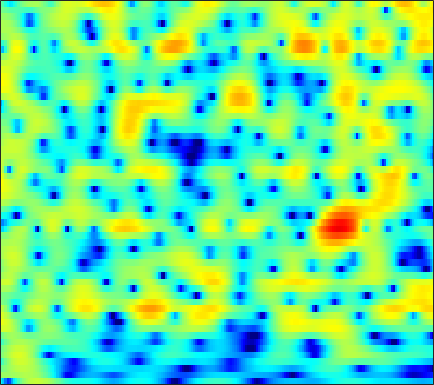

The data file committed next to this chart (first rows):
-5.5117, -7.5273, -10.951, -14.11, -13.097, -9.2726, -6.0612, -4.1847, -2.2422, -0.76314, 0.37816, 1.0577, 1.7614, 2.2692, 2.535, 2.7678, 2.8678, 2.8646, 2.7707, 2.5764, 2.2859, 2.0073, 1.5658, 1.0387
1.188, 1.1, 1.03, 1.025, 1.063, 1.166, 1.315, 1.447, 1.631, 1.8, 1.934, 1.999, 2.023, 1.967, 1.868, 1.652, 1.333, 1.024, 0.5123, -0.1159, -0.8713, -1.526, -2.524, -3.678
-0.6896, -0.2514, 0.3186, 0.8472, 1.209, 1.632, 1.979, 2.188, 2.395, 2.518, 2.554, 2.52, 2.397, 2.177, 1.949, 1.558, 1.068, 0.6382, -0.01837, -0.7694, -1.617, -2.314, -3.324, -4.421
-3.54, -2.117, -0.603, 0.5848, 1.303, 2.067, 2.634, 2.942, 3.208, 3.317, 3.275, 3.148, 2.855, 2.423, 2.011, 1.348, 0.5691, -0.07999, -1.01, -1.989, -2.984, -3.718, -4.654, -5.533
-0.2898, 0.3714, 1.206, 1.948, 2.429, 2.96, 3.356, 3.559, 3.693, 3.668, 3.474, 3.212, 2.697, 1.979, 1.291, 0.1501, -1.29, -2.605, -4.758, -7.534, -11.22, -14.68, -17.76, -14.99
-0.7088, -0.1173, 0.6418, 1.329, 1.778, 2.272, 2.642, 2.833, 2.967, 2.967, 2.824, 2.623, 2.23, 1.688, 1.179, 0.3636, -0.6117, -1.436, -2.634, -3.863, -4.977, -5.605, -6.024, -5.927
-3.423, -2.247, -0.9923, -0.03197, 0.5277, 1.088, 1.467, 1.647, 1.765, 1.765, 1.672, 1.553, 1.338, 1.077, 0.8633, 0.5573, 0.2273, -0.02419, -0.3494, -0.6518, -0.9106, -1.068, -1.228, -1.326
-0.9354, -0.2278, 0.5045, 0.9964, 1.221, 1.339, 1.271, 1.109, 0.7705, 0.337, -0.131, -0.4564, -0.7962, -0.9644, -0.965, -0.8226, -0.5792, -0.3725, -0.1074, 0.1052, 0.2487, 0.3086, 0.325, 0.2626
3.451, 3.444, 3.354, 3.127, 2.85, 2.318, 1.551, 0.8015, -0.4898, -2.206, -4.475, -6.574, -9.469, -10.05, -8.305, -5.538, -3.322, -2.046, -0.7768, 0.103, 0.6675, 0.9151, 1.045, 0.9691
4.551, 4.261, 3.801, 3.245, 2.761, 2.014, 1.139, 0.3859, -0.7658, -2.137, -3.712, -4.948, -6.281, -6.465, -5.655, -4.02, -2.457, -1.487, -0.5142, 0.1193, 0.4548, 0.5298, 0.4177, 0.1057
3.885, 3.425, 2.651, 1.725, 0.9704, -0.01005, -0.822, -1.225, -1.459, -1.407, -1.186, -0.9518, -0.5626, -0.1368, 0.2101, 0.6736, 1.089, 1.312, 1.42, 1.278, 0.8564, 0.3269, -0.6638, -1.934
2.71, 2.134, 0.911, -0.95, -2.931, -6.816, -13.19, -15.36, -8.902, -4.606, -1.913, -0.4813, 0.9602, 2.025, 2.614, 3.166, 3.48, 3.562, 3.449, 3.035, 2.253, 1.397, -0.213, -2.547
0.01217, -0.2028, -0.8134, -1.765, -2.646, -3.882, -4.779, -4.933, -4.345, -3.228, -1.974, -1.105, -0.1067, 0.7278, 1.245, 1.781, 2.131, 2.266, 2.293, 2.127, 1.777, 1.408, 0.7876, 0.1032
-0.4261, -0.3311, -0.3929, -0.6239, -0.8779, -1.275, -1.646, -1.873, -2.061, -2.08, -1.934, -1.693, -1.243, -0.7134, -0.2918, 0.2711, 0.7645, 1.051, 1.303, 1.409, 1.38, 1.265, 1.026, 0.7456
1.345, 1.545, 1.62, 1.465, 1.204, 0.6457, -0.1556, -0.9166, -2.138, -3.487, -4.663, -5.044, -4.518, -3.17, -2.026, -0.6356, 0.4746, 1.125, 1.709, 1.997, 2.016, 1.868, 1.48, 0.8871
2.638, 2.997, 3.237, 3.191, 2.949, 2.325, 1.289, 0.1841, -1.892, -4.982, -9.848, -13.83, -10.11, -5.312, -2.877, -0.6067, 0.8944, 1.656, 2.306, 2.575, 2.492, 2.192, 1.456, 0.2487
0.9633, 1.574, 2.139, 2.418, 2.444, 2.246, 1.795, 1.314, 0.5228, -0.3121, -1.034, -1.373, -1.404, -1.071, -0.6958, -0.159, 0.3325, 0.6125, 0.8502, 0.934, 0.8112, 0.5796, 0.03454, -0.7735
-0.3231, 0.5284, 1.389, 1.97, 2.236, 2.379, 2.321, 2.157, 1.819, 1.383, 0.9058, 0.5249, 0.02438, -0.4154, -0.7226, -1.081, -1.32, -1.408, -1.411, -1.326, -1.179, -1.091, -1.043, -1.091
0.1067, 1.003, 1.927, 2.578, 2.901, 3.128, 3.14, 3.01, 2.678, 2.146, 1.445, 0.7901, -0.2922, -1.606, -2.735, -4.383, -5.959, -6.71, -6.639, -5.574, -4.193, -3.246, -2.199, -1.451
1.183, 1.829, 2.512, 2.991, 3.228, 3.378, 3.328, 3.172, 2.782, 2.178, 1.318, 0.5161, -0.8535, -2.676, -4.429, -7.595, -12.54, -17.7, -15.51, -9.889, -6.444, -4.675, -2.958, -1.786
1.567, 1.901, 2.268, 2.538, 2.665, 2.723, 2.648, 2.498, 2.155, 1.657, 0.9692, 0.3451, -0.6139, -1.72, -2.605, -3.744, -4.686, -5.103, -5.117, -4.578, -3.735, -3.041, -2.209, -1.525
1.312, 1.422, 1.596, 1.773, 1.884, 1.982, 1.995, 1.923, 1.715, 1.379, 0.9127, 0.4516, -0.2275, -0.9546, -1.506, -2.135, -2.565, -2.733, -2.695, -2.397, -1.958, -1.585, -1.126, -0.7539
0.04066, 0.03195, 0.2498, 0.6619, 1.028, 1.478, 1.812, 1.959, 2.002, 1.828, 1.462, 1.02, 0.2056, -0.8243, -1.725, -2.944, -3.813, -3.965, -3.397, -2.311, -1.13, -0.3669, 0.4205, 0.8958
-6.788, -6.931, -4.913, -2.595, -1.227, 0.11, 1.017, 1.511, 1.938, 2.117, 1.992, 1.727, 0.9288, -0.5074, -2.155, -5.827, -13.88, -25.68, -8.144, -2.839, 0.1316, 1.607, 2.88, 3.513
-10.3, -10.56, -8.478, -6.391, -5.39, -4.647, -4.289, -3.968, -3.303, -2.299, -1.396, -0.8452, -0.4482, -0.4933, -0.7265, -1.24, -1.589, -1.446, -0.6546, 0.5357, 1.75, 2.527, 3.305, 3.722
-4.223, -4.562, -5.068, -5.892, -6.9, -9.22, -13.86, -20.97, -16.33, -9.32, -5.461, -3.643, -1.967, -0.8713, -0.3294, 0.2174, 0.6205, 0.9083, 1.279, 1.668, 2.056, 2.305, 2.571, 2.758
-0.6734, -0.9676, -1.542, -2.357, -3.135, -4.354, -5.506, -5.979, -5.683, -4.407, -2.967, -1.946, -0.852, -0.01709, 0.4405, 0.8715, 1.149, 1.256, 1.325, 1.314, 1.233, 1.149, 1.023, 0.949
2.307, 2.131, 1.798, 1.394, 1.056, 0.6207, 0.2805, 0.1025, 0.01927, 0.09699, 0.2814, 0.424, 0.6283, 0.745, 0.79, 0.7339, 0.5655, 0.3579, -0.0381, -0.5983, -1.329, -1.968, -2.882, -3.724
3.958, 3.818, 3.57, 3.275, 3.033, 2.697, 2.352, 2.095, 1.779, 1.433, 1.107, 0.835, 0.4584, 0.03473, -0.2971, -0.7687, -1.28, -1.71, -2.417, -3.342, -4.617, -5.93, -8.496, -12.79
4.732, 4.529, 4.212, 3.857, 3.587, 3.208, 2.795, 2.463, 1.958, 1.348, 0.6172, -0.01615, -0.9875, -2.011, -2.776, -3.619, -4.227, -4.508, -4.77, -5.069, -5.596, -6.179, -7.201, -8.285
5.163, 4.7, 4.08, 3.534, 3.205, 2.884, 2.639, 2.432, 2.017, 1.397, 0.4122, -0.5919, -2.414, -4.887, -7.252, -10.5, -11.15, -9.556, -7.253, -5.676, -4.75, -4.377, -4.105, -3.998
5.055, 3.773, 1.893, 0.3685, -0.03471, 0.5222, 1.548, 2.192, 2.69, 2.686, 2.146, 1.384, -0.1966, -2.489, -4.693, -7.673, -8.223, -6.688, -4.445, -2.823, -1.842, -1.425, -1.23, -1.341
3.764, 1.663, -2.588, -10.15, -11.76, -4.309, -0.3985, 1.32, 2.726, 3.36, 3.485, 3.279, 2.739, 1.98, 1.391, 0.6958, 0.2639, 0.122, 0.1094, 0.1243, 0.04734, -0.1329, -0.6358, -1.494
3.056, 2.245, 1.176, 0.4234, 0.2406, 0.5346, 1.184, 1.689, 2.223, 2.533, 2.605, 2.49, 2.187, 1.724, 1.323, 0.7372, 0.1817, -0.2187, -0.728, -1.226, -1.719, -2.149, -2.807, -3.672
2.75, 2.637, 2.486, 2.369, 2.332, 2.344, 2.404, 2.461, 2.47, 2.404, 2.183, 1.938, 1.454, 0.8248, 0.2506, -0.6092, -1.559, -2.28, -3.183, -3.901, -4.399, -4.629, -4.814, -4.961
2.334, 2.592, 2.839, 2.994, 3.067, 3.115, 3.102, 3.052, 2.937, 2.716, 2.374, 2.022, 1.378, 0.5083, -0.3351, -1.739, -3.56, -5.192, -7.599, -9.54, -9.749, -8.836, -7.362, -6.14
1.615, 2.139, 2.621, 2.907, 3.007, 3.04, 3.001, 2.933, 2.837, 2.698, 2.516, 2.273, 1.81, 1.065, 0.2779, -1.189, -3.283, -5.44, -9.532, -15.09, -14.18, -10.57, -7.286, -5.306
0.754, 1.349, 1.772, 1.825, 1.668, 1.28, 0.8502, 0.6333, 0.5794, 0.8746, 1.321, 1.644, 1.917, 1.924, 1.739, 1.209, 0.4157, -0.3164, -1.3, -2.057, -2.34, -2.251, -1.952, -1.674
0.2611, 0.5341, 0.4731, -0.1384, -1, -2.825, -5.596, -7.992, -8.568, -5.333, -2.283, -0.5689, 1.007, 2.014, 2.46, 2.752, 2.771, 2.659, 2.404, 2.089, 1.764, 1.515, 1.162, 0.7069
-0.3721, -0.3878, -0.6577, -1.297, -2.081, -3.656, -5.867, -7.508, -7.76, -5.313, -2.59, -0.9629, 0.6711, 1.803, 2.371, 2.851, 3.058, 3.085, 2.97, 2.734, 2.367, 2.022, 1.467, 0.7615
-1.832, -1.729, -1.511, -1.306, -1.226, -1.199, -1.214, -1.141, -0.8484, -0.273, 0.427, 0.9759, 1.623, 2.121, 2.382, 2.574, 2.604, 2.535, 2.329, 2.009, 1.573, 1.163, 0.4906, -0.3395
-6.594, -5.219, -3.088, -1.356, -0.3793, 0.575, 1.244, 1.594, 1.96, 2.216, 2.402, 2.493, 2.533, 2.473, 2.371, 2.144, 1.844, 1.567, 1.167, 0.7321, 0.3019, -0.05069, -0.6033, -1.319
-8.853, -5.558, -2.076, 0.2075, 1.382, 2.425, 3.035, 3.271, 3.355, 3.223, 2.955, 2.666, 2.204, 1.656, 1.178, 0.4496, -0.3921, -1.073, -1.956, -2.611, -2.859, -2.756, -2.446, -2.211
1.717, 2.002, 2.572, 3.13, 3.438, 3.633, 3.53, 3.27, 2.663, 1.824, 0.7943, -0.03129, -1.096, -2.048, -2.735, -3.734, -5.13, -6.63, -9.632, -13.86, -14.02, -10.52, -6.715, -4.24
4.72, 4.674, 4.575, 4.383, 4.136, 3.616, 2.815, 1.98, 0.5037, -1.467, -4.041, -6.331, -9.275, -10.38, -9.8, -8.831, -8.546, -8.924, -10.11, -11.31, -10.86, -9.143, -6.561, -4.337
5.335, 5.201, 4.923, 4.504, 4.071, 3.293, 2.243, 1.219, -0.5149, -2.825, -5.968, -9.043, -14.02, -14.94, -12.4, -9.63, -7.96, -7.187, -6.505, -5.936, -5.29, -4.694, -3.791, -2.881
4.863, 4.754, 4.509, 4.133, 3.754, 3.1, 2.256, 1.499, 0.3073, -1.065, -2.522, -3.567, -4.706, -5.331, -5.422, -5.213, -4.84, -4.516, -4.085, -3.695, -3.31, -3.036, -2.681, -2.375
3.895, 3.883, 3.791, 3.606, 3.398, 3.025, 2.522, 2.069, 1.361, 0.5724, -0.2303, -0.8191, -1.518, -2.073, -2.371, -2.622, -2.725, -2.734, -2.687, -2.602, -2.513, -2.469, -2.466, -2.538
2.645, 2.752, 2.894, 3.021, 3.071, 3.062, 2.916, 2.704, 2.283, 1.719, 1.046, 0.4938, -0.2596, -0.9545, -1.397, -1.853, -2.106, -2.203, -2.248, -2.247, -2.275, -2.326, -2.486, -2.729
0.5401, 0.7056, 1.286, 2.108, 2.711, 3.337, 3.689, 3.733, 3.514, 2.978, 2.112, 1.269, -0.05924, -1.483, -2.455, -3.312, -3.458, -3.204, -2.724, -2.345, -2.209, -2.278, -2.555, -2.964
-7.338, -8.2, -3.635, 0.2395, 2.213, 3.939, 4.896, 5.209, 5.142, 4.543, 3.393, 2.106, -0.2954, -3.943, -8.191, -15.98, -10.18, -6.354, -3.536, -2.19, -1.861, -2.205, -3.354, -5.267
-3.333, -3.442, -1.659, 0.6548, 2.091, 3.457, 4.225, 4.468, 4.364, 3.803, 2.823, 1.804, 0.06328, -2.02, -3.603, -4.903, -4.59, -3.697, -2.563, -1.938, -1.976, -2.517, -4.104, -6.924
0.8083, 0.9001, 1.209, 1.643, 1.968, 2.275, 2.376, 2.273, 1.919, 1.335, 0.5661, -0.06874, -0.9586, -1.751, -2.186, -2.484, -2.47, -2.299, -1.984, -1.742, -1.656, -1.716, -1.974, -2.258
1.69, 1.747, 1.789, 1.767, 1.681, 1.454, 1.06, 0.6292, -0.127, -1.069, -2.156, -2.986, -3.916, -4.438, -4.467, -4.096, -3.422, -2.855, -2.105, -1.42, -0.8653, -0.5318, -0.1565, 0.1514
1.674, 1.698, 1.628, 1.437, 1.199, 0.7434, 0.07996, -0.5726, -1.728, -3.307, -5.466, -7.605, -11.13, -13.4, -11.9, -8.474, -5.692, -4.102, -2.478, -1.238, -0.2902, 0.2766, 0.9065, 1.418
0.9195, 0.8845, 0.7227, 0.4576, 0.205, -0.2238, -0.7894, -1.334, -2.288, -3.623, -5.462, -7.266, -10.07, -11.67, -10.49, -7.558, -5.028, -3.52, -1.965, -0.835, 0.03316, 0.563, 1.145, 1.659
-0.2481, -0.5058, -0.9483, -1.396, -1.662, -1.877, -1.939, -1.958, -2.023, -2.199, -2.477, -2.725, -2.966, -2.938, -2.695, -2.132, -1.463, -0.9944, -0.4817, -0.1291, 0.09692, 0.2333, 0.4433, 0.7654
-1.233, -2.132, -3.724, -5.468, -6.334, -6.048, -4.56, -3.319, -1.911, -0.8303, -0.05118, 0.3995, 0.8482, 1.192, 1.395, 1.576, 1.622, 1.511, 1.117, 0.4378, -0.5748, -1.481, -2.503, -2.681
